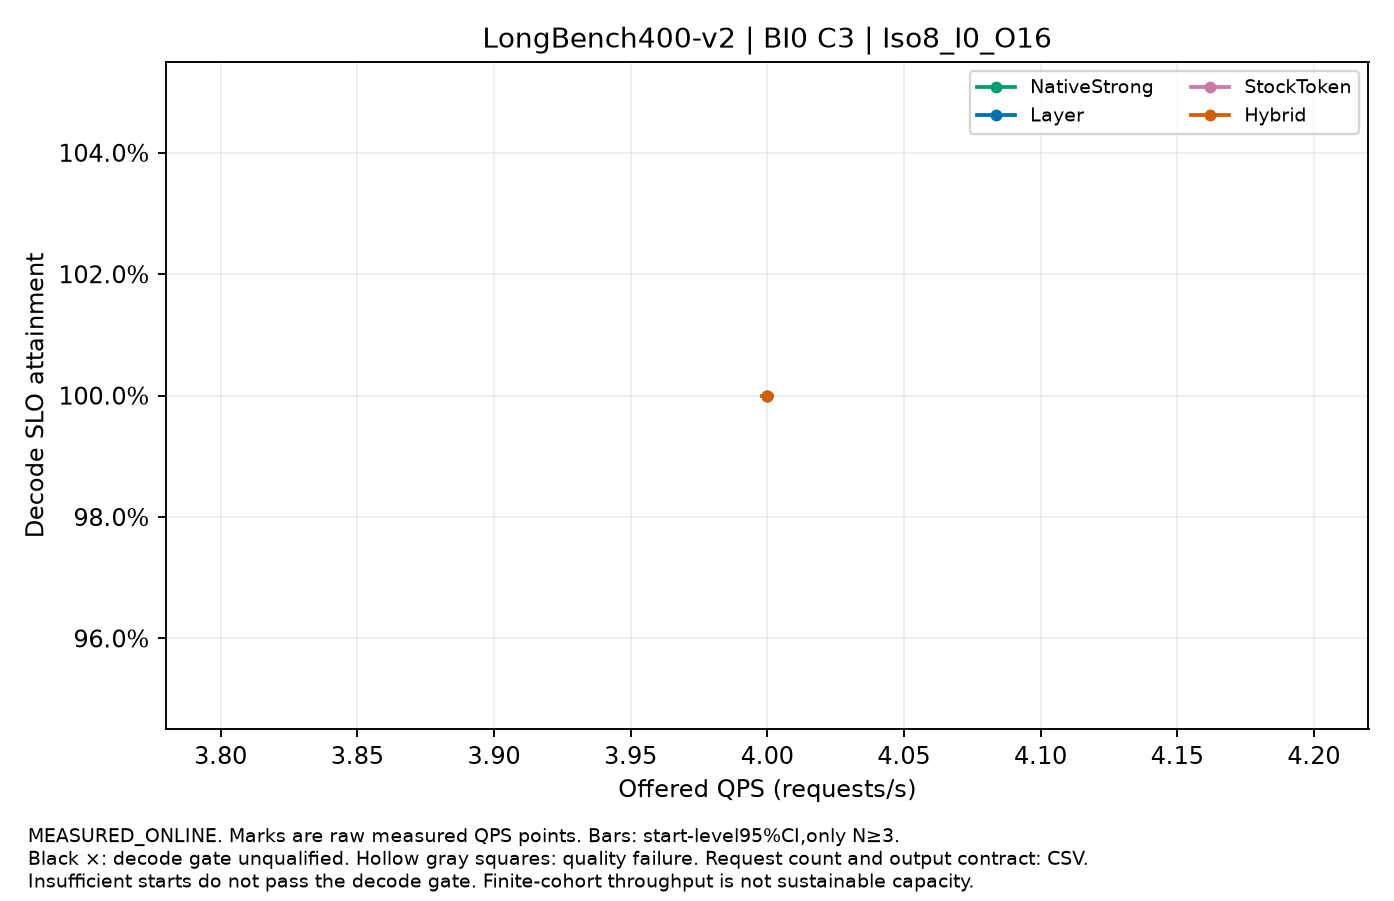

The data file committed next to this chart (first rows):
label, QPS, value, CI95, starts, requests_per_start, output_contract, decode_qualified, quality_passed
NativeStrong, 4.0, 1.0, [1.0,1.0], 3, 16, CONTROLLED_FIXED_OUTPUT, False, True
Layer, 4.0, 1.0, [1.0,1.0], 3, 16, CONTROLLED_FIXED_OUTPUT, True, True
StockToken, 4.0, 1.0, [1.0,1.0], 3, 16, CONTROLLED_FIXED_OUTPUT, True, True
Hybrid, 4.0, 1.0, [1.0,1.0], 3, 16, CONTROLLED_FIXED_OUTPUT, True, True
